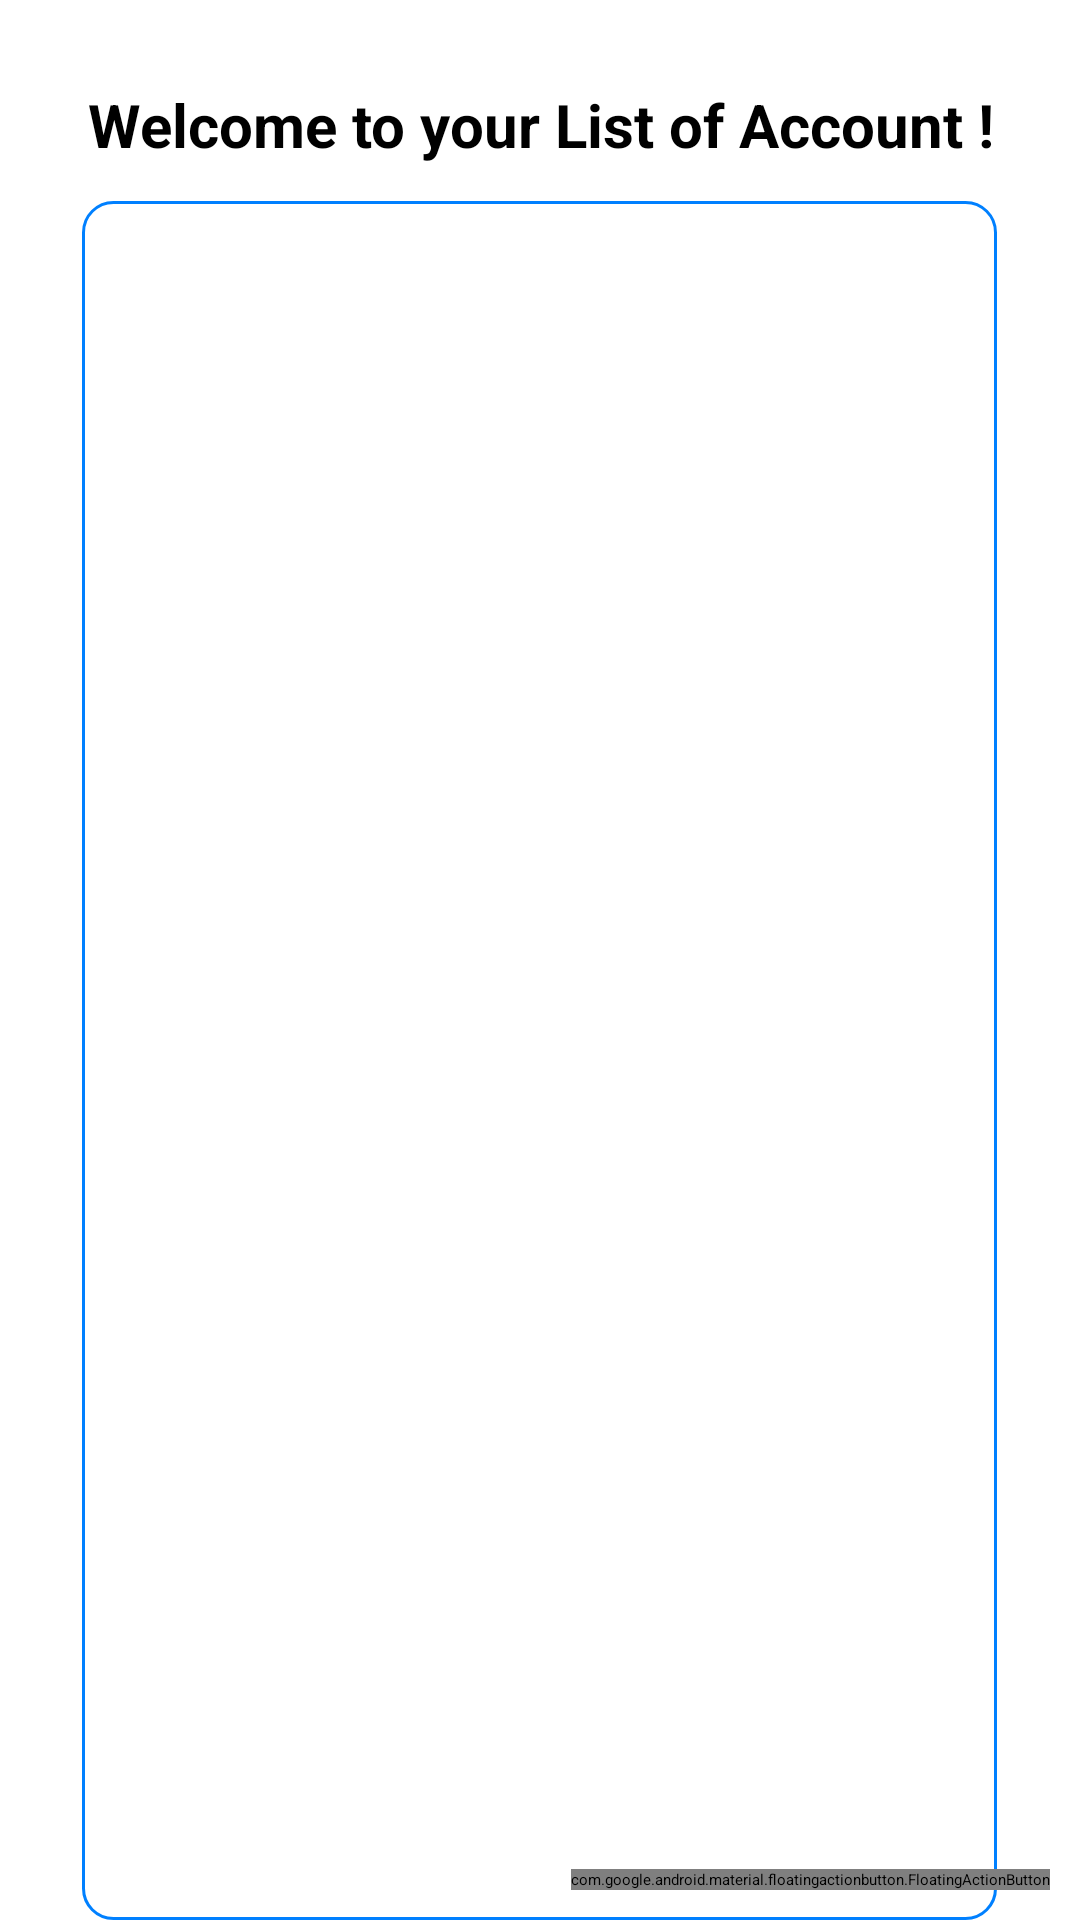

This screen was rendered from an Android layout file. Write that file and the resources it references.
<!-- AndroidManifest.xml: application theme Theme.BankAccount -->
<!-- res/layout/activity_bankaccount.xml -->
<?xml version="1.0" encoding="utf-8"?>
<RelativeLayout xmlns:android="http://schemas.android.com/apk/res/android"
    xmlns:app="http://schemas.android.com/apk/res-auto"
    xmlns:tools="http://schemas.android.com/tools"
    android:layout_width="match_parent"
    android:layout_height="match_parent"
    tools:context=".AccountActivity">

    <TextView
        android:id="@+id/textView_account_message"
        android:layout_width="wrap_content"
        android:layout_height="wrap_content"
        android:layout_marginTop="28dp"
        android:text="@string/label_textView_account_message"
        android:textAlignment="center"
        android:textSize="20sp"
        android:textStyle="bold"
        android:layout_centerHorizontal="true"/>

    <TextView
        android:id="@+id/text_view_result"
        android:background="@drawable/back"
        android:layout_width="305dp"
        android:layout_height="632dp"
        android:layout_marginTop="12dp"
        android:padding="5dp"
        android:scrollbars="vertical"
        android:textStyle="bold"
        android:layout_below="@+id/textView_account_message"
        android:layout_centerHorizontal="true"/>

    <Button
        android:id="@+id/button_refresh"
        android:layout_height="wrap_content"
        android:layout_below="@+id/text_view_result"
        android:layout_width="305dp"
        android:text="@string/refresh_button"
        android:layout_centerHorizontal="true"/>

    <com.google.android.material.floatingactionbutton.FloatingActionButton
        android:id="@+id/floatingActionButton"
        android:layout_width="wrap_content"
        android:layout_height="wrap_content"
        android:layout_marginBottom="10dp"
        android:layout_marginEnd="10dp"
        android:layout_alignParentBottom="true"
        android:layout_alignParentEnd="true"
        android:clickable="true"
        app:srcCompat="@drawable/ic_baseline_info_24"
        android:contentDescription="@string/title_about"
        android:focusable="true" />
</RelativeLayout>
<!-- resources referenced by this layout -->
<resources>
  <!-- drawable back (drawable) -->
  <shape xmlns:android="http://schemas.android.com/apk/res/android" android:shape="rectangle" >
      <solid android:color="@android:color/transparent" />
      <stroke android:width="1dip" android:color="#0080ff"/>
      <corners android:radius="10dp"/>
  </shape>
  <string name="label_textView_account_message">Welcome to your List of Account !</string>
  <string name="refresh_button">Refresh</string>
  <string name="title_about">About</string>
  <style name="Theme.BankAccount" parent="Theme.MaterialComponents.DayNight.NoActionBar">
          
          <item name="colorPrimary">@color/purple_200</item>
          <item name="colorPrimaryVariant">@color/purple_700</item>
          <item name="colorOnPrimary">@color/black</item>
          
          <item name="colorSecondary">@color/teal_200</item>
          <item name="colorSecondaryVariant">@color/teal_200</item>
          <item name="colorOnSecondary">@color/black</item>
          
          <item name="android:statusBarColor" tools:targetApi="l">?attr/colorPrimaryVariant</item>
          
      </style>
  <!-- not gathered from this repository: default colours our renderer supplied (Android Studio template values) -->
  <color name="purple_200">#FFBB86FC</color>
  <color name="purple_700">#FF3700B3</color>
  <color name="teal_200">#FF03DAC5</color>
  <color name="black">#FF000000</color>
</resources>
